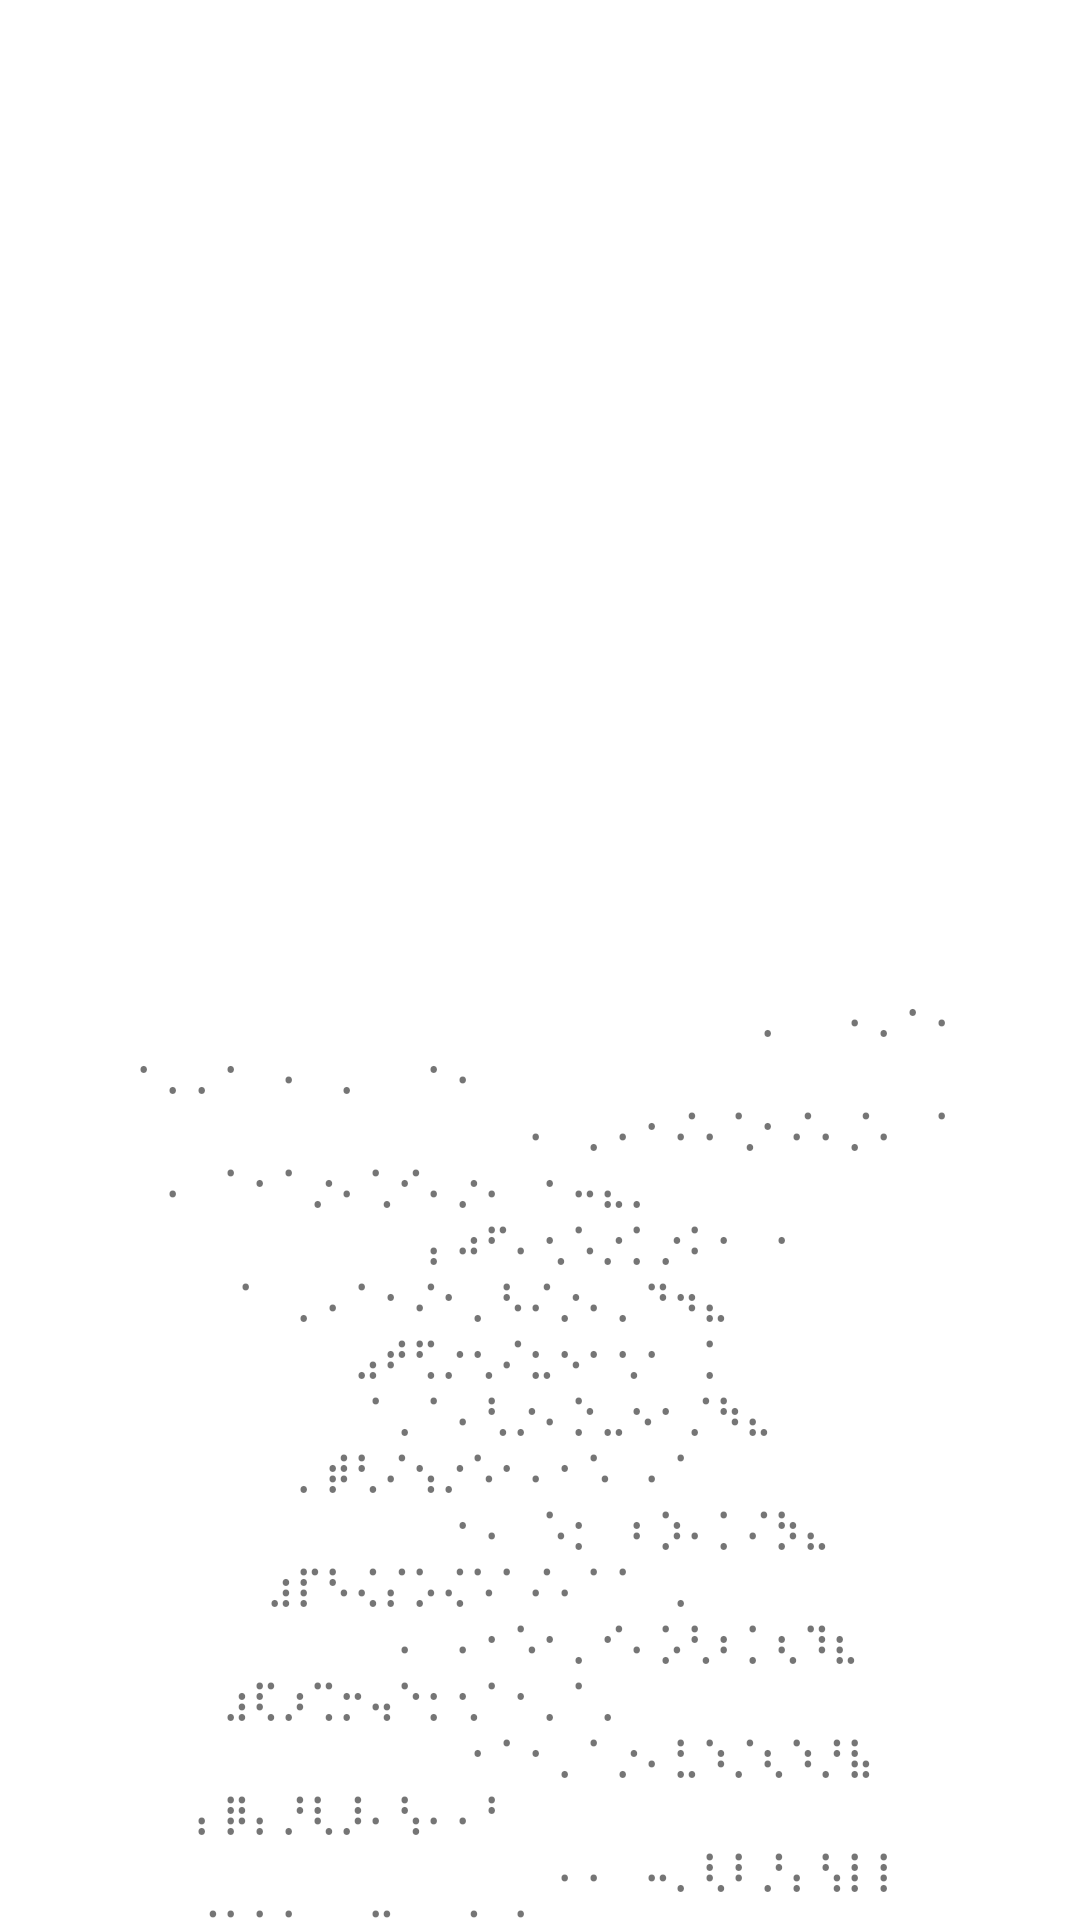

Android layout source for this screen:
<!-- AndroidManifest.xml: application theme Theme.Tripsheet -->
<!-- res/layout/scary_screen.xml -->
<?xml version="1.0" encoding="utf-8"?>
<androidx.constraintlayout.widget.ConstraintLayout xmlns:android="http://schemas.android.com/apk/res/android"
    xmlns:app="http://schemas.android.com/apk/res-auto"
    xmlns:tools="http://schemas.android.com/tools"
    android:layout_width="match_parent"
    android:layout_height="match_parent">

    <TextView
        android:id="@+id/textView13"
        android:layout_width="603dp"
        android:layout_height="152dp"
        android:layout_marginStart="523dp"
        android:layout_marginTop="160dp"
        android:layout_marginEnd="523dp"
        android:layout_marginBottom="14dp"
        android:text="DON'T TOUCH       SHOW HANCKE!"
        android:textColor="#A61818"
        android:textSize="60sp"
        android:textStyle="bold"
        app:layout_constraintBottom_toTopOf="@+id/textView12"
        app:layout_constraintEnd_toEndOf="parent"
        app:layout_constraintHorizontal_bias="0.539"
        app:layout_constraintStart_toStartOf="parent"
        app:layout_constraintTop_toTopOf="parent" />

    <TextView
        android:id="@+id/textView12"
        android:layout_width="wrap_content"
        android:layout_height="wrap_content"
        android:layout_marginTop="16dp"
        android:text="⠀⠀⠀⠀⠀⠀⠀⠀⠀⠀⠀⠀⠀⠀⠀⠀⠀⠀⠀⠀⠀⠀⢀⠀⠀⠄⢀⠂⠠⠐⡀⢀⠂⠀⠄⠀⡀⠀⠀⠂⠄⠀⠀⠀⠀⠀⠀⠀⠀⠀⠀⠀⠀⠀⠀⠀⠀ ⠀⠀⠀⠀⠀⠀⠀⠀⠀⠀⠀⠀⠀⠀⠠⠀⡀⠄⠂⠌⠠⢁⠂⠌⠄⡈⠄⠀⠁⠀⠄⠀⠈⠐⠈⡐⠠⢁⠊⠄⡐⠠⠀⠂⠤⣄⡀⠀⠀⠀⠀⠀⠀⠀⠀⠀⠀ ⠀⠀⠀⠀⠀⠀⠀⠀⠀⠀⢠⠴⠋⠄⢂⠡⡐⢈⡐⠨⠐⠀⠂⠀⠀⠀⠀⠀⠀⠀⠀⠀⠈⠀⡀⠠⠁⠂⠌⠐⡀⠣⠌⡐⠠⢀⠙⠲⣄⠀⠀⠀⠀⠀⠀⠀⠀ ⠀⠀⠀⠀⠀⠀⠀⠀⣠⠞⢋⡐⢂⠌⣂⠢⠐⢂⠐⠀⡁⠀⠀⠀⠀⠀⠀⠀⠀⠀⠀⠀⠀⠀⠀⠀⠀⠈⡀⠁⠄⢃⡐⠠⡑⣀⠢⠐⡈⠳⣄⠀⠀⠀⠀⠀⠀ ⠀⠀⠀⠀⠀⠀⢀⡾⢃⠌⢢⡐⠡⠂⠄⠂⠡⠀⠄⠁⠀⠀⠀⠀⠀⠀⠀⠀⠀⠀⠀⠀⠀⠀⠀⠀⠀⠀⠀⠀⠂⠄⠀⠡⢐⠀⠆⡱⠠⡁⠌⡳⣄⠀⠀⠀⠀ ⠀⠀⠀⠀⠀⣰⡏⠣⢌⡌⡡⢌⠡⠁⠌⠠⠁⠈⠀⡀⠀⠀⠀⠀⠀⠀⠀⠀⠀⠀⠀⠀⠀⠀⠀⠀⠀⠀⠠⠀⠄⠂⠡⠐⢀⠊⠄⡡⢃⠰⡁⢆⠹⣆⠀⠀⠀ ⠀⠀⠀⠀⣰⢏⡰⢉⡒⢤⠑⡂⢂⠁⠂⡀⠁⢀⠀⠀⠀⠀⠀⠀⠀⠀⠀⠀⠀⠀⠀⠀⠀⠀⠀⠀⠀⠀⠀⠀⠀⠂⠁⠐⢀⠈⡐⠄⣃⠱⡈⢆⠱⡘⣧⠀⠀ ⠀⠀⠀⢠⡿⢠⡘⢇⡸⠄⢣⠠⠄⠘⠀⠀⠀⠀⠀⠀⠀⠀⠀⠀⠀⠀⠀⠀⠀⠀⠀⠀⠀⠀⠀⠀⠀⠀⠀⠀⠀⠀⠀⠀⠄⠠⠀⠤⡀⢇⠸⡘⡄⢣⢸⡇⠀ ⠀⠀⠀⣼⡃⢧⢘⣂⢒⡉⡐⠄⡈⠀⠁⠀⠀⠀⠀⠀⠀⠀⠀⠀⠀⠀⠀⠀⠀⠀⠀⠀⠀⠀⠀⠀⠀⠀⠀⠀⠀⠀⠀⠀⠠⠀⢁⠂⡅⢊⠦⢱⡈⢇⡊⣧⠀ ⠀⠀⠀⣿⡘⣆⠣⣄⠣⡐⠰⢀⠠⠁⠀⠀⠀⠀⠀⠀⠀⠀⠀⠀⠀⠀⠀⠀⠀⠀⠀⠀⠀⠀⠀⠀⠀⠀⠀⠀⠀⠀⠀⠀⠀⠀⢀⠂⡔⠡⠚⡤⡑⢮⡐⣿⡂ ⠀⠀⠀⣿⡔⣣⢚⠄⢣⠡⡈⠄⡀⠄⠀⠀⠀⠀⠀⠀⠀⠀⠀⠀⠀⠀⠀⠀⠀⠀⠀⠀⠀⠀⠀⠀⠀⠀⠀⠀⠀⠀⠀⠀⠠⠈⢀⡐⠠⣁⠳⠰⣉⢦⡑⣿⡁ ⠀⠀⠀⢿⡲⣅⠎⡘⣄⠣⠐⠤⡐⡰⢠⣡⣦⣶⣾⣷⣾⣷⣿⣷⣶⣦⣀⠣⡐⢄⠆⡰⢄⣆⣳⣼⣶⣿⣶⣷⣶⣦⣽⣖⣦⡁⠤⢠⠑⡄⣊⠱⢌⢲⣯⣿⠀ ⠀⠀⠀⢸⣷⣿⠠⣑⡦⢡⣏⢶⣵⣿⣿⣿⣿⣿⣿⣿⣿⣿⣿⣿⣿⣿⣷⣏⡱⢌⠲⣹⣮⣿⣿⣿⣿⣿⣿⣿⣿⣿⣿⣿⣿⣿⣷⣇⢮⡐⢦⡑⢌⣺⣿⡇⠀ ⠀⠀⠀⠀⣿⣿⢀⣿⡜⣣⣾⣿⣿⣿⣿⣿⣿⣿⣿⣿⣿⣿⣿⣿⣿⣿⣿⣧⡝⣌⠣⣿⣿⣿⣿⣿⣿⣿⣿⣿⣿⣿⣿⣿⣿⣿⣿⣿⣧⡝⢦⣿⠠⣿⣿⠃⠀ ⠀⠀⠀⠀⢹⣿⠆⣿⣞⡱⣿⣿⣿⣿⣿⣿⣿⣿⣿⣿⣿⣿⣿⣿⣿⣿⣿⡏⠖⡠⠣⢽⣿⣿⣿⣿⣿⣿⣿⣿⣿⣿⣿⣿⣿⣿⣿⣿⢿⡞⣥⣿⢸⣿⡏⠀⠀ ⠀⠀⠀⠀⠀⢻⡜⣿⢦⡙⣛⣿⣿⣿⣿⣿⣿⣿⣿⣿⣿⣿⣿⣿⣿⣿⡧⣟⠄⠡⠑⢺⣿⣿⣿⣿⣿⣿⣿⣿⣿⣿⣿⣿⣿⣿⣿⣿⢣⡟⠴⣿⣸⡿⠀⠀⠀ ⠀⠀⠀⠀⠀⠘⣯⣿⢣⡘⠤⣿⣿⣿⣿⣿⣿⣿⣿⣿⣿⣿⣿⣿⣿⡿⢁⣯⠀⠑⡈⢍⠛⣿⣿⣿⣿⣿⣿⣿⣿⣿⣿⣿⣿⣿⣿⡿⠐⣌⠳⣿⣽⠃⠀⠀⠀ ⠀⠀⠀⠀⠀⠀⠸⣿⢣⡘⠤⠙⣿⣿⣿⣿⣿⣿⣿⣿⣿⣿⣿⣿⠟⢁⠋⢄⠀⠀⠀⣌⠓⡍⢻⣿⣿⣿⣿⣿⣿⣿⣿⣿⣿⣿⡿⠃⡁⢆⢱⣿⠃⠀⠀⠀⠀ ⠀⠀⠀⠀⠀⠀⠀⣿⡧⡘⠤⢃⠚⠻⣿⣿⣿⣿⣿⣿⣿⠿⢛⠱⠴⢈⠐⣀⢠⣄⢀⣀⢉⡡⠆⠈⠛⠿⣿⣿⣿⣿⣿⣿⣿⠟⠁⠠⠁⡌⢼⣿⠀⠀⠀⠀⠀ ⠀⠀⠀⠀⠀⠀⠀⢻⣷⣉⠶⣁⠎⡡⢐⡉⢉⣉⡉⡁⠀⠐⠘⠀⣔⢈⣄⣷⣾⣿⣷⣮⡺⡅⠀⢂⠈⣐⠢⣬⡉⡉⣉⢋⠀⡀⢂⠁⢆⢸⣾⣿⠀⠀⠀⠀⠀ ⠀⠀⠀⠀⠀⠀⠀⠘⢿⣮⣞⡴⣩⢖⣡⢚⡤⡡⢆⠡⠌⠂⢌⠂⠼⢮⣿⣿⣿⣿⣿⣿⣿⣿⠂⡄⠌⢄⠒⡠⢁⠥⢢⠆⡜⡰⣌⣼⣶⣻⣿⠃⠀⠀⠀⠀⠀ ⠀⠀⠀⠀⠀⠀⠀⠀⠀⠙⠻⢿⣯⣯⣽⣷⣾⡽⣌⢣⠍⡜⢠⢈⠒⢯⣿⠟⣛⣍⣛⣿⢛⣽⠃⡔⢊⡔⢪⡑⢮⣼⣧⣾⣽⣷⣿⡿⠟⠋⠁⠀⠀⠀⠀⠀⠀ ⠀⠀⠀⠀⠀⠀⠀⠀⠀⠀⠀⠀⠀⠈⠉⢙⢻⣿⡽⣎⠞⡬⡑⢎⡘⣄⠢⡉⠥⢉⢋⠄⡃⡤⢉⡔⢣⠜⣥⢞⣯⣿⡿⠛⠉⠉⠀⠀⠀⠀⠀⠀⠀⠀⠀⠀⠀ ⠀⠀⠀⠀⠀⠀⠀⠀⠀⠀⠀⠀⠀⠀⠀⠀⠘⣿⡟⣧⡟⣴⢩⡖⢰⡄⢣⠐⢢⡌⡄⢢⠑⡄⢣⡜⢢⠛⣴⣿⣿⣿⠃⠀⠀⠀⠀⠀⠀⠀⠀⠀⠀⠀⠀⠀⠀ ⠀⠀⠀⠀⠀⠀⠀⠀⠀⠀⠀⠀⠀⠀⠀⠀⠐⣿⣿⣿⣷⣣⢏⡖⣣⢜⣢⢣⡒⣤⠱⡌⢦⡑⢮⢴⣫⣾⣿⣿⣷⡿⠀⠀⠀⠀⠀⠀⠀⠀⠀⠀⠀⠀⠀⠀⠀ ⠀⠀⠀⠀⠀⠀⠀⠀⠀⠀⠀⠀⠀⠀⠀⠀⠀⢸⣿⠋⠿⣿⡿⠿⣷⣎⣿⣵⣯⣖⣯⣿⣾⣹⣾⠷⢿⣿⠟⠹⣿⡇⠀⠀⠀⠀⠀⠀⠀⠀⠀⠀⠀⠀⠀⠀⠀ ⠀⠀⠀⠀⠀⠀⠀⠀⠀⠀⠀⠀⠀⠀⠀⠀⠀⠀⣿⣇⠐⣿⡄⠀⢈⣿⠀⠀⠈⣿⠁⠀⠀⣿⠁⠀⠀⣿⠈⣾⣿⠇⠀⠀⠀⠀⠀⠀⠀⠀⠀⠀⠀⠀⠀⠀⠀ ⠀⠀⠀⠀⠀⠀⠀⠀⠀⠀⠀⠀⠀⠀⠀⠀⠀⠀⢠⣿⠦⢿⣦⣀⣀⣿⠀⠀⠀⣿⡀⠀⠀⣿⣀⣀⣼⡷⢸⣿⡀⠀⠀⠀⠀⠀⠀⠀⠀⠀⠀⠀⠀⠀⠀⠀⠀ ⠀⠀⠀⠀⠀⠀⠀⠀⠀⠀⠀⠀⠀⠀⠀⠀⠀⠀⠀⢿⣎⣼⠇⠈⢉⣿⠉⠙⠉⣯⠉⠙⠉⣿⠉⠀⢀⣿⣰⡿⠀⠀⠀⠀⠀⠀⠀⠀⠀⠀⠀⠀⠀⠀⠀⠀⠀ ⠀⠀⠀⠀⠀⠀⠀⠀⠀⠀⠀⠀⠀⠀⠀⠀⠀⠀⠀⠘⣿⡿⢷⡶⢶⣿⣄⣀⣠⣿⣤⣀⣤⣿⡶⣶⣾⣿⣿⠃⠀⠀⠀⠀⠀⠀⠀⠀⠀⠀⠀⠀⠀⠀⠀⠀⠀ ⠀⠀⠀⠀⠀⠀⠀⠀⠀⠀⠀⠀⠀⠀⠀⠀⠀⠀⠀⠀⠘⢻⣧⣝⡲⡜⣬⢋⡗⡬⣃⢯⡱⢆⡳⡼⣼⡿⠃⠀⠀⠀⠀⠀⠀⠀⠀⠀⠀⠀⠀⠀⠀⠀⠀⠀⠀ ⠠⠀⠀⠀⠀⠀⠀⠀⠀⠀⠀⠀⠀⠀⠀⠀⠀⠀⠀⠀⠀⠀⠈⠙⠓⠻⠶⠿⠼⠷⠾⠶⠿⠚⠛⠛⢁⡀⠀⠀⠀⠀⠀⠀⠀⠀⠀⠀⠀⠀⠀⠀⠀⠀⠀⠀⠀"
        android:textAlignment="center"
        android:textStyle="bold"
        app:layout_constraintEnd_toEndOf="parent"
        app:layout_constraintHorizontal_bias="1.0"
        app:layout_constraintStart_toStartOf="parent"
        app:layout_constraintTop_toBottomOf="@+id/textView13" />

    <TextView
        android:id="@+id/tvError"
        android:layout_width="396dp"
        android:layout_height="99dp"
        android:layout_marginStart="492dp"
        android:layout_marginEnd="492dp"
        android:text="..."
        android:textAlignment="center"
        android:textSize="48sp"
        app:layout_constraintEnd_toEndOf="parent"
        app:layout_constraintStart_toStartOf="parent"
        app:layout_constraintTop_toBottomOf="@+id/textView12" />
</androidx.constraintlayout.widget.ConstraintLayout>
<!-- resources referenced by this layout -->
<resources>
  <style name="Theme.Tripsheet" parent="Theme.MaterialComponents.DayNight.NoActionBar">
          
          <item name="colorPrimary">@color/teal_700</item>
          <item name="colorPrimaryVariant">@color/teal_700</item>
          <item name="colorOnPrimary">@color/white</item>
          
          <item name="colorSecondary">@color/teal_200</item>
          <item name="colorSecondaryVariant">@color/teal_700</item>
          <item name="colorOnSecondary">@color/black</item>
          
          <item name="android:statusBarColor" tools:targetApi="l">?attr/colorPrimaryVariant</item>
          
      </style>
  <color name="teal_700">#FF018786</color>
  <color name="white">#FFFFFFFF</color>
  <color name="teal_200">#FF03DAC5</color>
  <color name="black">#FF000000</color>
</resources>
